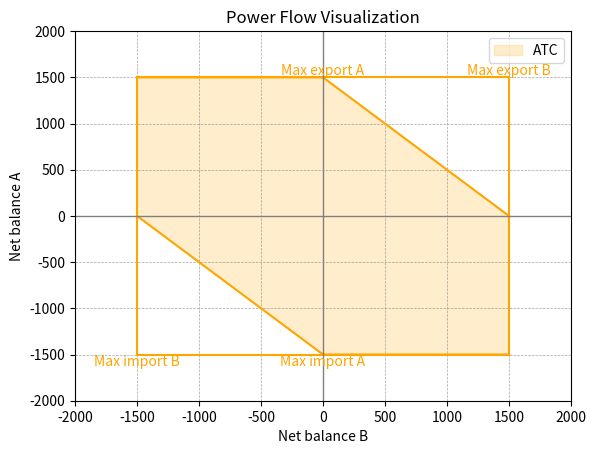

This figure's Python source:
# -*- coding: utf-8 -*-
"""
Optimal Power Flow with DC power flow
   =====================================

[redacted]
[redacted]

Originally implemented for MOSEL XPRESS

Converted to Python/Pyomo for semester 2018/2019:

[redacted]

Utilized to solve the course project for TET4185 Power Markets
[redacted]
[redacted]
[redacted]
"""

import matplotlib.pyplot as plt
import numpy as np

def main():
    """ Methodology to run the project problems
    """
    xs = np.linspace(-1500, 1500, 100)

    y_max = np.full_like(xs, 1500)
    y_min = np.full_like(xs, -1500)

    plt.plot(xs, y_max, '-', c='orange')  # Max power line
    plt.plot(y_max, xs, '-', c='orange')  # Max power line
    plt.plot(xs, y_min, '-', c='orange')  # Min power line
    plt.plot(y_min, xs, '-', c='orange')  # Min power line
    upper = np.vectorize(upper_c)
    lower = np.vectorize(lower_c)   

    # Assuming `lower` and `y_min` are functions or arrays of the same shape as `xs`
    y1 = np.where(xs < 0, lower(xs), y_min)  # Use `lower(xs)` when xs < 0, otherwise use `y_min`
    y2 = np.where(xs > 0, upper(xs), y_max)  # Use `upper(xs)` when xs > 0, otherwise use `y_max`
    plt.plot(xs, y1, c='orange')  # Upper limit
    plt.plot(xs, y2, c='orange')  # Lower limit
    plt.fill_between(xs, y1, y2, color='orange',label='ATC', alpha=0.2)

    # Add text annotations for max and min lines
    plt.text(0, 1500, 'Max export A', color='orange', fontsize=10, ha='center', va='bottom')  # Text for max line
    plt.text(0, -1500, 'Max import A', color='orange', fontsize=10, ha='center', va='top')   # Text for min line
    # Add text annotations for max and min lines
    plt.text(1500, 1500, 'Max export B', color='orange', fontsize=10, ha='center', va='bottom')  # Text for max line
    plt.text(-1500, -1500, 'Max import B', color='orange', fontsize=10, ha='center', va='top')   # Text for min line


    # Add x and y axes
    plt.axvline(x=0, color='gray', linestyle='-', linewidth=1)  # Vertical axis
    plt.axhline(y=0, color='gray', linestyle='-', linewidth=1)  # Horizontal axis

    # Set x and y ticks
    plt.ylim(-2000,2000)
    plt.xlim(-2000,2000)

    # Add grid for better visualization
    plt.grid(color='gray', linestyle='--', linewidth=0.5, alpha=0.7)

    # Add labels and title
    plt.xlabel("Net balance B")
    plt.ylabel("Net balance A")
    plt.title("Power Flow Visualization")

    plt.legend()
    plt.show()

def lower_c(xs):
    if xs < 0:
        return (-xs) - 1500
    else:
        return 0

def upper_c(xs):
    if xs > 0:
        return (-xs) + 1500
    else:
        return 0
if __name__ == "__main__":
    main()